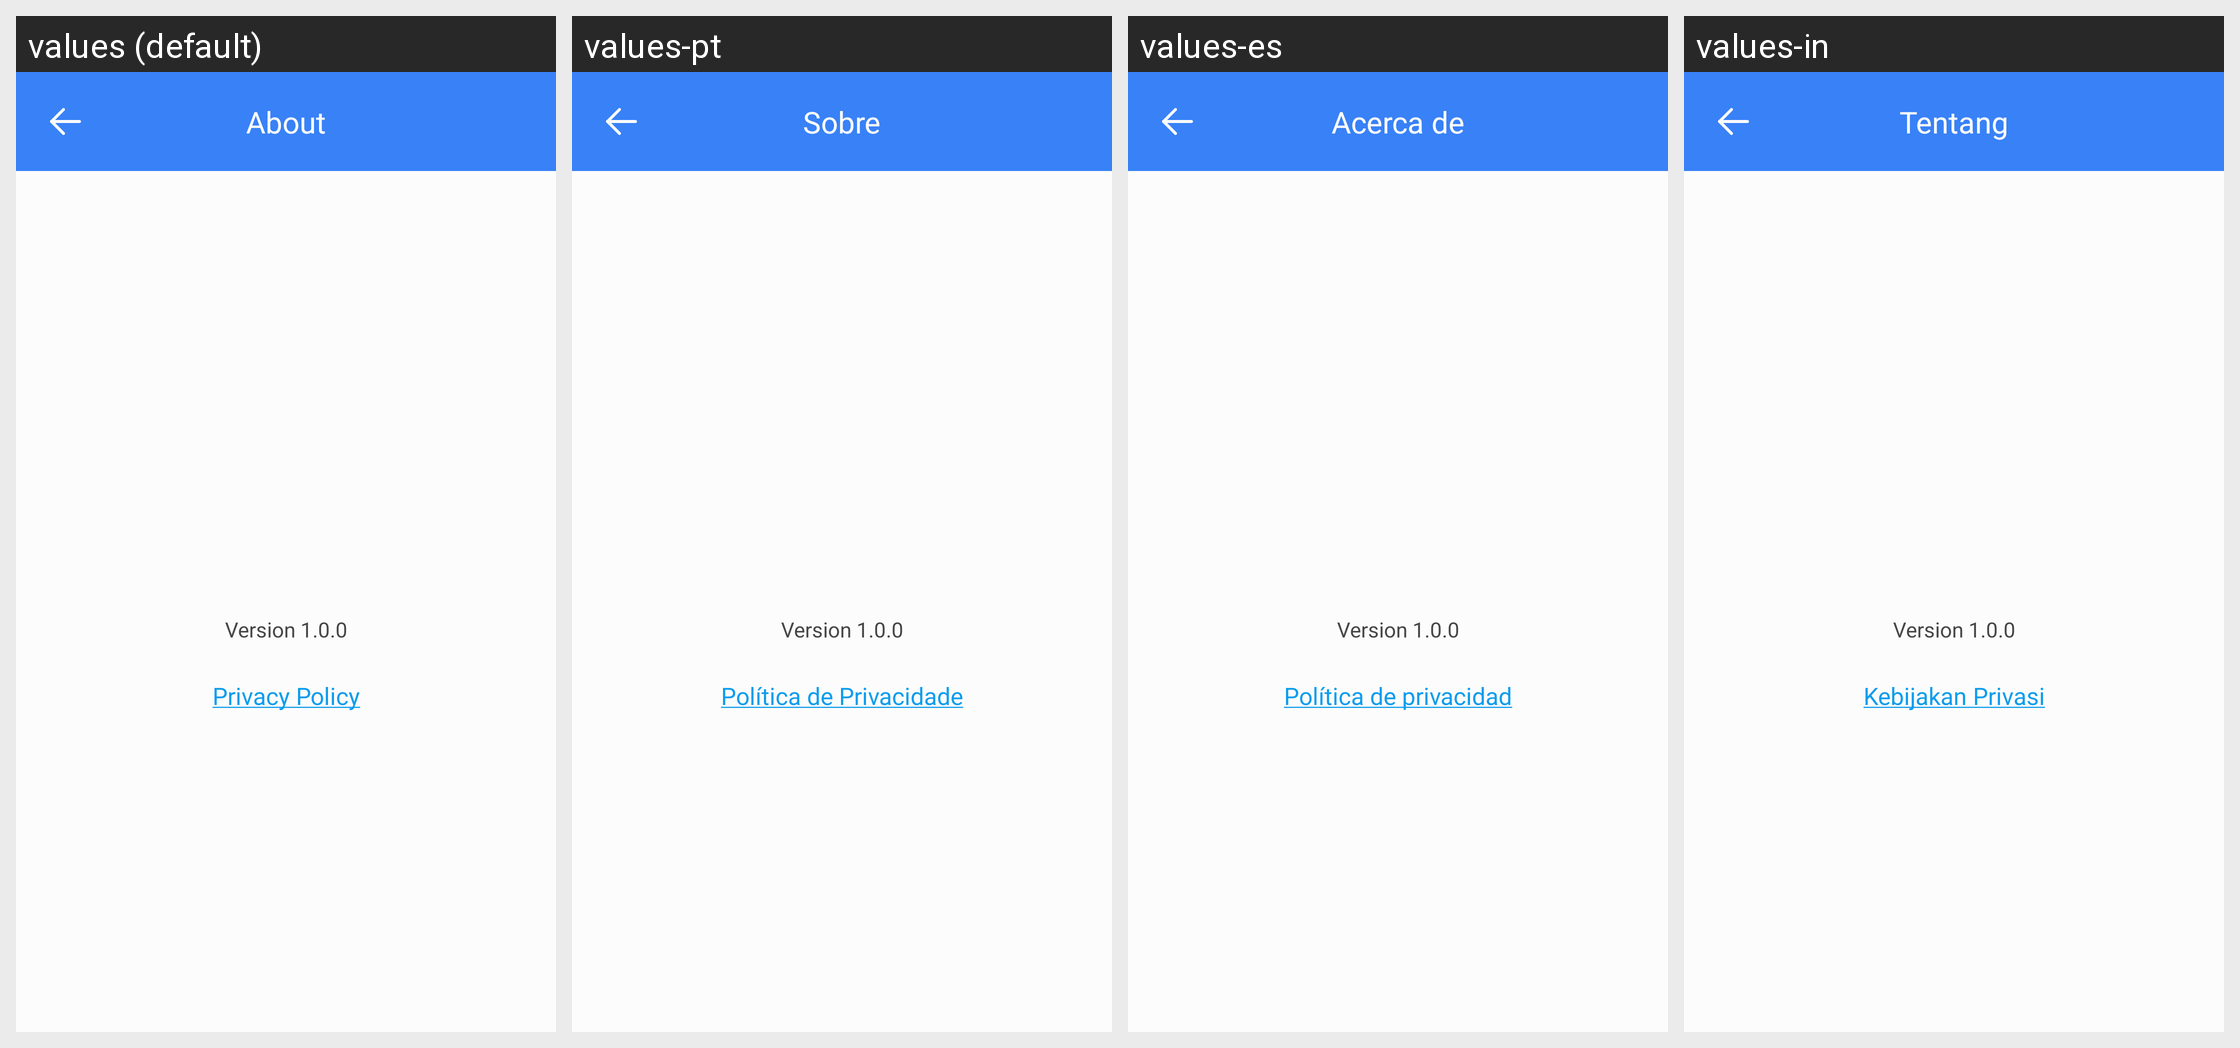

The same Android screen rendered under several of its app's locales, left to right. List the strings drawn on it with the default value and each locale's translation.
Android screen res/layout/activity_about.xml rendered under 4 locales, left to right: values (default), values-pt, values-es, values-in. Device: Nexus 5 (rendered at 1080×1920; each locale shown at half size, 540×960, under a caption strip naming it); theme AppTheme.
Other locales in the repository, not shown: values-de, values-fr, values-hi, values-zh.
Strings drawn on this screen, with the default value and each locale's value (text and hints the layout hard-codes, and strings that could not be matched under every locale, appear in the picture but are not listed):

About
  values: About
  values-pt: Sobre
  values-es: Acerca de
  values-in: Tentang

Privacy_Policy
  values: Privacy Policy
  values-pt: Política de Privacidade
  values-es: Política de privacidad
  values-in: Kebijakan Privasi
